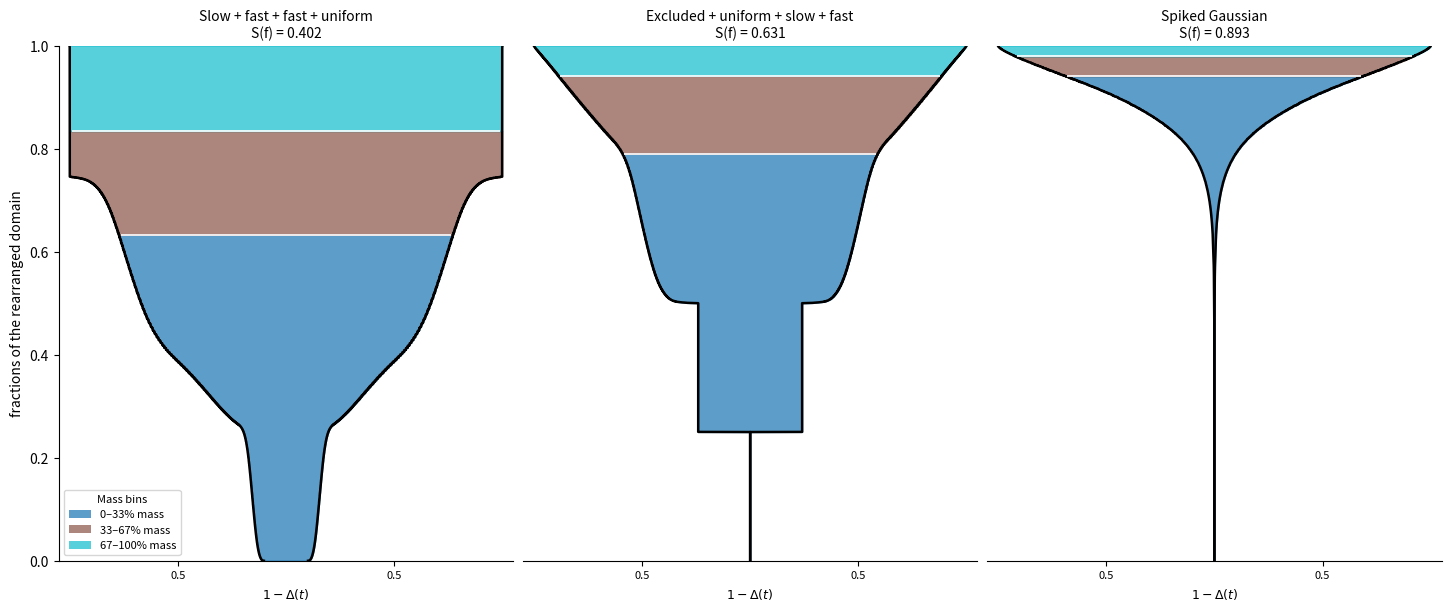

Write Python code to recreate this figure.
import numpy as np
import math
import matplotlib.pyplot as plt
from matplotlib.patches import Patch

# ============================================================
# Midpoint grid sampler
# ============================================================
def midpoint_discretize(pdf, bounds, bins, normalize=False, return_coords=False):
    bounds = np.array(bounds, dtype=float)
    dims = bounds.shape[0]
    if np.isscalar(bins):
        bins = [int(bins)] * dims
    bins = np.array(bins, dtype=int)

    widths = (bounds[:, 1] - bounds[:, 0]) / bins
    coords = [
        bounds[i, 0] + (np.arange(bins[i]) + 0.5) * widths[i]
        for i in range(dims)
    ]

    grids = np.meshgrid(*coords, indexing="ij")
    pts = np.stack([g.ravel() for g in grids], axis=-1)

    if callable(pdf):
        pdfs = [pdf]
        single = True
    elif isinstance(pdf, (list, tuple)):
        pdfs = pdf
        single = False
    else:
        raise TypeError("pdf must be a callable or list of callables")

    results = []
    for f in pdfs:
        try:
            dvals = f(pts) if dims > 1 else f(pts.ravel())
        except Exception:
            dvals = np.zeros(pts.shape[0], dtype=float)

        dvals = np.asarray(dvals, float)

        nan_mask = np.isnan(dvals)
        neg_inf_mask = dvals == -np.inf
        pos_inf_mask = dvals == np.inf

        if np.any(pos_inf_mask):
            finite_mask = np.isfinite(dvals)
            if np.any(finite_mask):
                max_finite = np.max(dvals[finite_mask])
                replacement_value = max(max_finite, 1.0) * 1e6
            else:
                replacement_value = 1e6
            dvals[pos_inf_mask] = replacement_value

        dvals[nan_mask | neg_inf_mask] = 0.0
        dvals = np.clip(dvals, 0, None)

        if normalize:
            cell_volume = np.prod(widths)
            total_mass = np.sum(dvals) * cell_volume
            if total_mass <= 0:
                raise ValueError("PDF has zero total mass over the given bounds.")
            dvals /= total_mass

        results.append(dvals.ravel())

    if single:
        return (results[0], coords) if return_coords else results[0]
    return (results, coords) if return_coords else results


# ============================================================
# PDFs on [0,2]^3, so |Omega| = 8
# ============================================================
bounds8 = [(0.0, 2.0), (0.0, 2.0), (0.0, 2.0)]
L = 8.0

def local_coords(pts):
    pts = np.atleast_2d(pts)
    x, y, z = pts[:, 0], pts[:, 1], pts[:, 2]

    q1 = (x < 1.0) & (y < 1.0)
    q2 = (x >= 1.0) & (y < 1.0)
    q3 = (x < 1.0) & (y >= 1.0)
    q4 = (x >= 1.0) & (y >= 1.0)

    u = np.where(x < 1.0, x, x - 1.0)
    v = np.where(y < 1.0, y, y - 1.0)
    w = z / 2.0
    s = (u + v + w) / 3.0
    return s, q1, q2, q3, q4

def exp_shape_mean1(s, alpha):
    if abs(alpha) < 1e-12:
        return np.ones_like(s)
    mean = (3.0 * (np.exp(alpha / 3.0) - 1.0) / alpha) ** 3
    return np.exp(alpha * s) / mean

def pdf_smooth_quadrants_2(pts):
    pts = np.atleast_2d(pts)
    s, q1, q2, q3, q4 = local_coords(pts)
    out = np.zeros(pts.shape[0], dtype=float)
    out[q1] = (0.04 / 2.0) * exp_shape_mean1(s[q1], alpha=0.9)
    out[q2] = (0.18 / 2.0) * exp_shape_mean1(s[q2], alpha=3.5)
    out[q3] = (0.28 / 2.0) * exp_shape_mean1(s[q3], alpha=1.1)
    out[q4] = (0.50 / 2.0)
    return out

def pdf_smooth_quadrants_3(pts):
    pts = np.atleast_2d(pts)
    s, q1, q2, q3, q4 = local_coords(pts)
    out = np.zeros(pts.shape[0], dtype=float)
    out[q1] = 0.0
    out[q2] = (0.08 / 2.0)
    out[q3] = (0.22 / 2.0) * exp_shape_mean1(s[q3], alpha=1.1)
    out[q4] = (0.70 / 2.0) * exp_shape_mean1(s[q4], alpha=4.0)
    return out

def _gaussian_box_norm(mu, sigma, a=0.0, b=2.0):
    total = 1.0
    for m, s in zip(mu, sigma):
        z1 = (a - m) / (math.sqrt(2.0) * s)
        z2 = (b - m) / (math.sqrt(2.0) * s)
        total *= s * math.sqrt(math.pi / 2.0) * (math.erf(z2) - math.erf(z1))
    return total

def pdf_spiked_gaussian(pts, mu=(1.65, 1.35, 1.55), sigma=(0.30, 0.30, 0.30)):
    pts = np.atleast_2d(pts)
    mu = np.asarray(mu, dtype=float)[None, :]
    sigma = np.asarray(sigma, dtype=float)[None, :]
    z = np.exp(-0.5 * np.sum(((pts - mu) / sigma) ** 2, axis=1))
    Z = _gaussian_box_norm(mu.ravel(), sigma.ravel(), a=0.0, b=2.0)
    return z / Z


# ============================================================
# Build flipped ML-slope vase data
# width = 1 - Δ(t), where Δ(t)=m(t)-q(t)(L-t)
# ============================================================
def flipped_ml_vase_data(pdf, bounds, bins=60):
    dvals = midpoint_discretize(pdf, bounds, bins, normalize=True)
    N = dvals.size
    v = L / N

    q = np.sort(dvals)
    t_left = np.arange(N) * v
    t_mid = t_left + 0.5 * v
    m = np.cumsum(q[::-1])[::-1] * v
    a = q * (L - t_left)
    delta = m - a

    # Equal 25% mass bands in ranked space
    cum_mass_used = np.cumsum(q) * v

    def t_at_mass(p):
        if p <= 0:
            return 0.0
        if p >= 1:
            return L
        i = np.searchsorted(cum_mass_used, p, side="left")
        prev = 0.0 if i == 0 else cum_mass_used[i - 1]
        qi = q[i]
        if qi <= 0:
            return t_left[i]
        return t_left[i] + (p - prev) / qi

    mass_edges = np.linspace(0.0, 1.0, 4)
    t_edges = np.array([t_at_mass(p) for p in mass_edges])

    # Sharpness
    sharpness = (2.0 / L) * (v * np.dot(q, t_mid)) - 1.0

    # Flipped width: intrinsic fractional version
    width = 1.0 - delta

    # Display downsample
    n_plot = min(4500, N)
    idx = np.linspace(0, N - 1, n_plot).astype(int)

    return {
        "t": t_mid[idx],
        "width": width[idx],
        "t_edges": t_edges,
        "sharpness": sharpness,
    }


pdf_specs = [
    ("Slow + fast + fast + uniform", pdf_smooth_quadrants_2),
    ("Excluded + uniform + slow + fast", pdf_smooth_quadrants_3),
    ("Spiked Gaussian", pdf_spiked_gaussian),
]

data_list = []
for title, pdf in pdf_specs:
    d = flipped_ml_vase_data(pdf, bounds8, bins=60)
    d["title"] = title
    data_list.append(d)

mass_bins = 3
cmap = plt.get_cmap("tab10", mass_bins)

legend_handles = [
    Patch(
        facecolor=cmap(i),
        edgecolor="none",
        alpha=0.72,
        label=f"{int(round(100*i/mass_bins))}–{int(round(100*(i+1)/mass_bins))}% mass",
    )
    for i in range(mass_bins)
]

# ============================================================
# Plot concentration profiles
# ============================================================
fig, axes = plt.subplots(1, 3, figsize=(14.4, 6), sharey=True, constrained_layout=True)

for ax, data in zip(axes, data_list):
    t = data["t"]
    w = data["width"]
    t_edges = data["t_edges"]
    y = t / L
    y_edges = t_edges / L

    ax.plot(w, y, color="black", lw=1.8)
    ax.plot(-w, y, color="black", lw=1.8)

    for i in range(mass_bins):
        mask = (y >= y_edges[i]) & (y <= y_edges[i + 1])
        ax.fill_betweenx(y[mask], -w[mask], w[mask], color=cmap(i), alpha=0.72)

    for ye in y_edges[1:-1]:
        w_ye = np.interp(ye, y, w)
        ax.hlines(ye, xmin=-0.99*w_ye, xmax=0.99*w_ye, color="white", lw=1.3, alpha=0.95)

    ax.set_ylim(0, 1.0)

    ax.set_xlim(-1.05, 1.05)
    ax.set_title(f"{data['title']}\nS(f) = {data['sharpness']:.3f}", fontsize=10)

    ax.spines["top"].set_visible(False)
    ax.grid(False)
    ax.set_xlabel(r"$1-\Delta(t)$", fontsize=9)

    # Only show ±0.5, labeled as 0.5
    ax.set_xticks([-0.5, 0.5])
    ax.set_xticklabels(["0.5", "0.5"], fontsize=8)

for ax in axes[1:]:
    ax.tick_params(axis="y", left=False, labelleft=False, right=False, labelright=False)
    ax.spines["left"].set_visible(False)
    ax.spines["right"].set_visible(False)

axes[0].spines["left"].set_visible(True)
axes[0].spines["right"].set_visible(False)
axes[0].yaxis.tick_left()
axes[0].yaxis.set_label_position("left")
axes[0].set_ylabel("fractions of the rearranged domain")

axes[0].legend(
    handles=legend_handles,
    loc="lower left",
    fontsize=8,
    frameon=True,
    title="Mass bins",
    title_fontsize=8,
)

plt.show()
